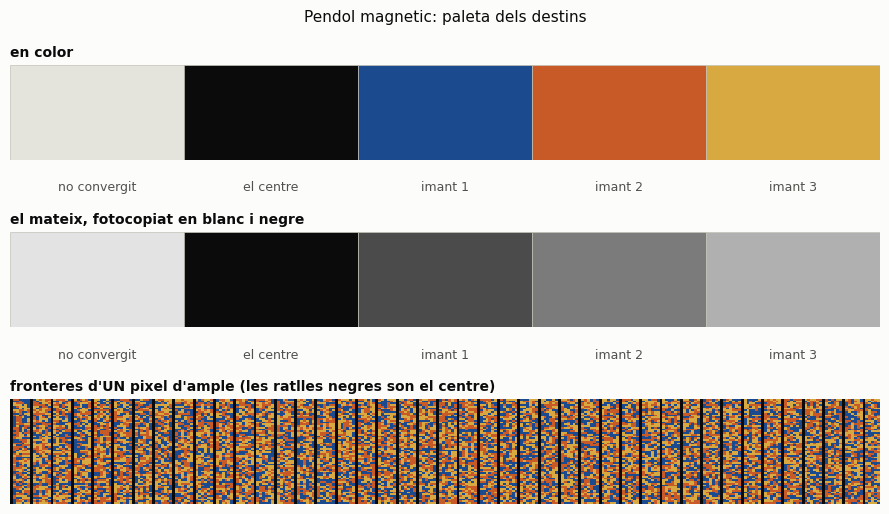

Python code for this plot:
"""Estil i colors de les figures del pendol magnetic.

Escrit de zero i NO importat de pendol/estil.py, encara que les tintes neutres
siguin les mateixes. Es una duplicacio deliberada, decidida al CLAUDE.md: si
algun dia es canvia un color, s'ha de canviar als dos llocs a ma. El preu de
tenir dos sistemes que s'entenen per separat.

PER QUE ELS COLORS NO ES PODEN TRIAR "PERQUE FAN BONIC"
-------------------------------------------------------
Al pendol doble la identitat d'una serie mai no depen nomes del color: cada
corba te tambe un trac diferent, i aixi la figura es llegeix igual fotocopiada
en blanc i negre. En un mapa de pixels NO HI HA TRACOS. Una conca es una taca,
i si dues taques tenen el mateix clar-fosc, en blanc i negre el fractal
desapareix.

Per tant la feina l'ha de fer la LLUMINOSITAT. Els cinc destins possibles
s'han repartit al llarg de tota l'escala de grisos, ben separats:

    centre (negre)   gris  11
    imant 1 (blau)   gris  75
    imant 2 (taronja) gris 123
    imant 3 (or)     gris 177
    no convergit     gris 225

Els tons son les dues families del pendol doble -- el blau i el taronja -- mes
un or per al tercer imant. Els blaus i els taronges s'han enfosquit o aclarit
respecte dels del pendol doble NOMES per separar-ne el clar-fosc; la familia
de color es la mateixa i la memoria continua llegint-se com una sola cosa.

De regal, aquesta separacio tambe resol el daltonisme: per a qui no distingeix
el taronja de l'or, els queda la diferencia de clar-fosc, que es de 54 nivells.

LA COMA DECIMAL (02/11/2026)
----------------------------
aplica() posa la coma decimal als numeros dels eixos lineals, com fa
pendol/estil.py des del 29/10 (copiat, no importat). Els textos de dins de les
figures (titols, llegendes) la porten amb coma().

Comprovacio, des de l'ARREL del projecte:

    .venv\\Scripts\\python.exe -m magnetic.estil

Fa una tira de prova amb els cinc colors DUES vegades, en color i en el gris
que en sortiria en fotocopiar-la, i una franja de ratlles d'un pixel per
comprovar que tambe s'hi distingeixen. Imprimeix-la en blanc i negre: si els
distingeixes, els colors son bons. I comprova que un eix dibuixat despres
d'aplica() surt amb la coma.
"""

from __future__ import annotations

from pathlib import Path

import matplotlib as mpl
import matplotlib.pyplot as plt
import matplotlib.scale as mscale
import matplotlib.ticker as mticker
import numpy as np
from matplotlib.colors import BoundaryNorm, ListedColormap, to_rgb

# Superficie i tintes. Els mateixos valors que al pendol doble.
SUPERFICIE = "#fcfcfb"
TINTA = "#0b0b0b"
TINTA_2 = "#52514e"
TINTA_SUAU = "#898781"
GRAELLA = "#e1e0d9"
EIX = "#c3c2b7"

# Els cinc destins. La clau es el codi que fa servir magnetic.motor.
NO_CONVERGIT = "#e4e3dc"  # gris clar: NO es cap resultat, es un avis
CENTRE = "#0b0b0b"  # negre: si que es un resultat fisic
IMANTS = ("#1c4a8f", "#c85a28", "#d9a941")  # blau fosc, taronja, or

# Ordre dels codis a la paleta: -1, 0, 1, 2, 3
CODIS = (-1, 0, 1, 2, 3)


def color_del_desti(codi: int) -> str:
    if codi == -1:
        return NO_CONVERGIT
    if codi == 0:
        return CENTRE
    if 1 <= codi <= len(IMANTS):
        return IMANTS[codi - 1]
    raise ValueError(
        f"No hi ha color per al desti {codi}. La paleta te {len(IMANTS)} imants; "
        "si n'afegeixes un quart, cal triar-li un color amb un clar-fosc que no "
        "xoqui amb cap dels altres (mira magnetic.estil)."
    )


def mapa_de_colors():
    """(ListedColormap, BoundaryNorm) per pintar la matriu de destins.

    Es fa amb BoundaryNorm i no amb un colormap continu perque els valors son
    CINC ETIQUETES, no una escala: entre l'imant 1 i l'imant 2 no hi ha res.
    Un colormap continu inventaria colors intermedis a les vores i la frontera
    fractal sortiria difuminada, que es precisament el que no ha de passar.
    """
    cmap = ListedColormap([color_del_desti(c) for c in CODIS])
    norm = BoundaryNorm([c - 0.5 for c in CODIS] + [CODIS[-1] + 0.5], cmap.N)
    return cmap, norm


# ---------------------------------------------------------------------------
# Lluminositat
# ---------------------------------------------------------------------------
def lluminancia(color: str) -> float:
    """Lluminancia relativa (0 negre, 1 blanc), formula de la WCAG."""
    canals = []
    for c in to_rgb(color):
        canals.append(c / 12.92 if c <= 0.04045 else ((c + 0.055) / 1.055) ** 2.4)
    return 0.2126 * canals[0] + 0.7152 * canals[1] + 0.0722 * canals[2]


def gris(color: str) -> int:
    """El nivell de gris (0-255) que sortiria en fotocopiar aquest color."""
    y = lluminancia(color)
    v = y / 12.92 if y <= 0.0031308 else 1.055 * y ** (1 / 2.4) - 0.055
    return int(round(255 * v))


def _color_gris(color: str) -> str:
    g = gris(color) / 255.0
    return mpl.colors.to_hex((g, g, g))


# ---------------------------------------------------------------------------
# La coma decimal (02/11/2026)
# ---------------------------------------------------------------------------
# La memoria va en catala, i els numeros dels eixos han de dur coma. Es el mateix
# que fa pendol/estil.py des del 29/10, ESCRIT AQUI DE NOU i no importat, per la
# mateixa duplicacio deliberada que els colors. Sense el locale: no depen de la
# configuracio de Windows i no posa separador de milers.
def coma(text: str) -> str:
    """El punt decimal d'un text, canviat per la coma. Dins de text matematic
    ($...$) la coma va entre claus, perque no hi afegeixi espai."""
    return text.replace(".", "{,}" if "$" in text else ",")


class FormatadorComa(mticker.ScalarFormatter):
    """El ScalarFormatter de matplotlib amb la coma decimal."""

    def __call__(self, x, pos=None):
        return coma(super().__call__(x, pos))

    def get_offset(self):
        return coma(super().get_offset())

    def format_data_short(self, value):
        return coma(super().format_data_short(value))


_LINEAL_ORIGINAL = mscale.LinearScale.set_default_locators_and_formatters


def _lineal_amb_coma(self, axis) -> None:
    _LINEAL_ORIGINAL(self, axis)
    axis.set_major_formatter(FormatadorComa())


def aplica() -> None:
    """Aplica l'estil global. Crida-la un cop, abans de dibuixar res. Els eixos
    lineals que es facin despres porten la coma decimal."""
    mscale.LinearScale.set_default_locators_and_formatters = _lineal_amb_coma
    mpl.rcParams.update(
        {
            "figure.facecolor": SUPERFICIE,
            "axes.facecolor": SUPERFICIE,
            "savefig.facecolor": SUPERFICIE,
            "font.family": "DejaVu Sans",
            "font.size": 10,
            "text.color": TINTA,
            "axes.titlesize": 11,
            "axes.titleweight": "bold",
            "axes.titlecolor": TINTA,
            "axes.labelsize": 10,
            "axes.labelcolor": TINTA_2,
            "axes.edgecolor": EIX,
            "axes.linewidth": 0.8,
            "axes.spines.top": False,
            "axes.spines.right": False,
            "axes.grid": True,
            "grid.color": GRAELLA,
            "grid.linewidth": 0.7,
            "xtick.color": TINTA_SUAU,
            "ytick.color": TINTA_SUAU,
            "xtick.labelsize": 9,
            "ytick.labelsize": 9,
            "legend.frameon": False,
            "legend.fontsize": 9,
            "lines.linewidth": 1.2,
            "figure.dpi": 110,
        }
    )


def peu_de_valors_inventats(fig, inventats) -> None:
    """Escriu l'avis a sota de la figura.

    Es el quart nivell de marcatge dels valors inventats. Els altres tres son
    el JSON de parametres, el rertol de la consola i el camp valors_inventats
    de les metadades. Aquest es el que sobreviu quan algu retalla la figura i
    l'enganxa a la memoria sense el text del voltant.
    """
    if not inventats:
        return
    fig.text(
        0.5,
        -0.015,
        "Parametres provisionals inventats (" + ", ".join(inventats) + ") -- no son mesures",
        ha="center",
        va="top",
        fontsize=8,
        color=TINTA_SUAU,
    )


def desa(fig, base: str, directori: str = "magnetic/figures") -> None:
    """Desa en PNG (per mirar) i PDF (vectorial, per imprimir)."""
    d = Path(directori)
    d.mkdir(parents=True, exist_ok=True)
    for ext, dpi in (("png", 200), ("pdf", None)):
        fig.savefig(d / f"{base}.{ext}", dpi=dpi, bbox_inches="tight")
    print(f"  figura: {d / base}.png  i  .pdf")
    plt.close(fig)


# ---------------------------------------------------------------------------
# Comprovacio: python -m magnetic.estil
# ---------------------------------------------------------------------------
SEPARACIO_MINIMA = 40  # nivells de gris entre dos destins qualssevol


def main() -> int:
    noms = ["no convergit", "el centre", "imant 1", "imant 2", "imant 3"]
    colors = [color_del_desti(c) for c in CODIS]

    print("=" * 68)
    print(" magnetic.estil -- els colors dels cinc destins")
    print("=" * 68)
    print(f"\n{'desti':>14} {'codi':>5}  {'color':>9}  {'gris':>5}")
    for nom, codi, col in zip(noms, CODIS, colors):
        print(f"{nom:>14} {codi:>5}  {col:>9}  {gris(col):>5}")

    print("\nSeparacio de clar-fosc entre destins veins (ordenats per gris):")
    ordenats = sorted(zip(colors, noms), key=lambda u: gris(u[0]))
    pitjor = 255
    for (c1, n1), (c2, n2) in zip(ordenats[:-1], ordenats[1:]):
        d = gris(c2) - gris(c1)
        pitjor = min(pitjor, d)
        print(f"   {n1:>14} -> {n2:<14} {d:4d} nivells")
    ok = pitjor >= SEPARACIO_MINIMA
    print(f"\n   la mes justa: {pitjor} nivells (llindar {SEPARACIO_MINIMA})   "
          f"{'OK' if ok else 'MASSA JUSTA'}")

    # La coma decimal: el text que surt d'un eix lineal dibuixat despres
    # d'aplica(). El formatador sol no es pot provar: sense cap eix al darrere,
    # el ScalarFormatter de matplotlib torna un text buit (la primera versio
    # d'aquesta prova ho feia, i va fallar per aixo, el 02/11).
    aplica()
    fig_c, eix_c = plt.subplots()
    eix_c.set_xlim(0.0, 0.375)
    fig_c.canvas.draw()
    textos = [t.get_text() for t in eix_c.get_xticklabels() if t.get_text()]
    plt.close(fig_c)
    be_coma = (coma("1.5 cm") == "1,5 cm" and coma("$10.5$") == "$10{,}5$"
               and all("." not in t for t in textos) and any("," in t for t in textos))
    ok = ok and be_coma
    print(f"   la coma als eixos: {' '.join(textos)}   {'OK' if be_coma else 'MALAMENT'}")

    # --- tira de prova -----------------------------------------------------
    aplica()
    fig, axs = plt.subplots(3, 1, figsize=(9, 5.2), height_ratios=[1, 1, 1.1])

    for eix, tira, titol in (
        (axs[0], colors, "en color"),
        (axs[1], [_color_gris(c) for c in colors], "el mateix, fotocopiat en blanc i negre"),
    ):
        for i, (col, nom) in enumerate(zip(tira, noms)):
            eix.add_patch(plt.Rectangle((i, 0), 1, 1, facecolor=col, edgecolor=EIX, lw=0.5))
            eix.text(i + 0.5, -0.22, nom, ha="center", va="top", fontsize=9, color=TINTA_2)
        eix.set_xlim(0, len(tira))
        eix.set_ylim(0, 1)
        eix.set_title(titol, fontsize=10, loc="left")
        eix.axis("off")

    # Ratlles d'un pixel: la frontera fractal acaba tenint aquest gruix.
    cmap, norm = mapa_de_colors()
    rng = np.random.default_rng(0)
    m = rng.choice([1, 2, 3], size=(60, 300))
    m[:, ::7] = 0  # ratlles negres d'un pixel
    axs[2].imshow(m, cmap=cmap, norm=norm, interpolation="nearest", aspect="auto")
    axs[2].set_title(
        "fronteres d'UN pixel d'ample (les ratlles negres son el centre)", fontsize=10, loc="left"
    )
    axs[2].axis("off")

    fig.suptitle("Pendol magnetic: paleta dels destins", fontsize=11)
    fig.tight_layout()
    desa(fig, "paleta")

    print("\n   Imprimeix figures/paleta.png en BLANC I NEGRE. Si distingeixes")
    print("   els cinc, la paleta es bona; si no, s'han de tornar a separar.")
    return 0 if ok else 1


if __name__ == "__main__":
    raise SystemExit(main())
